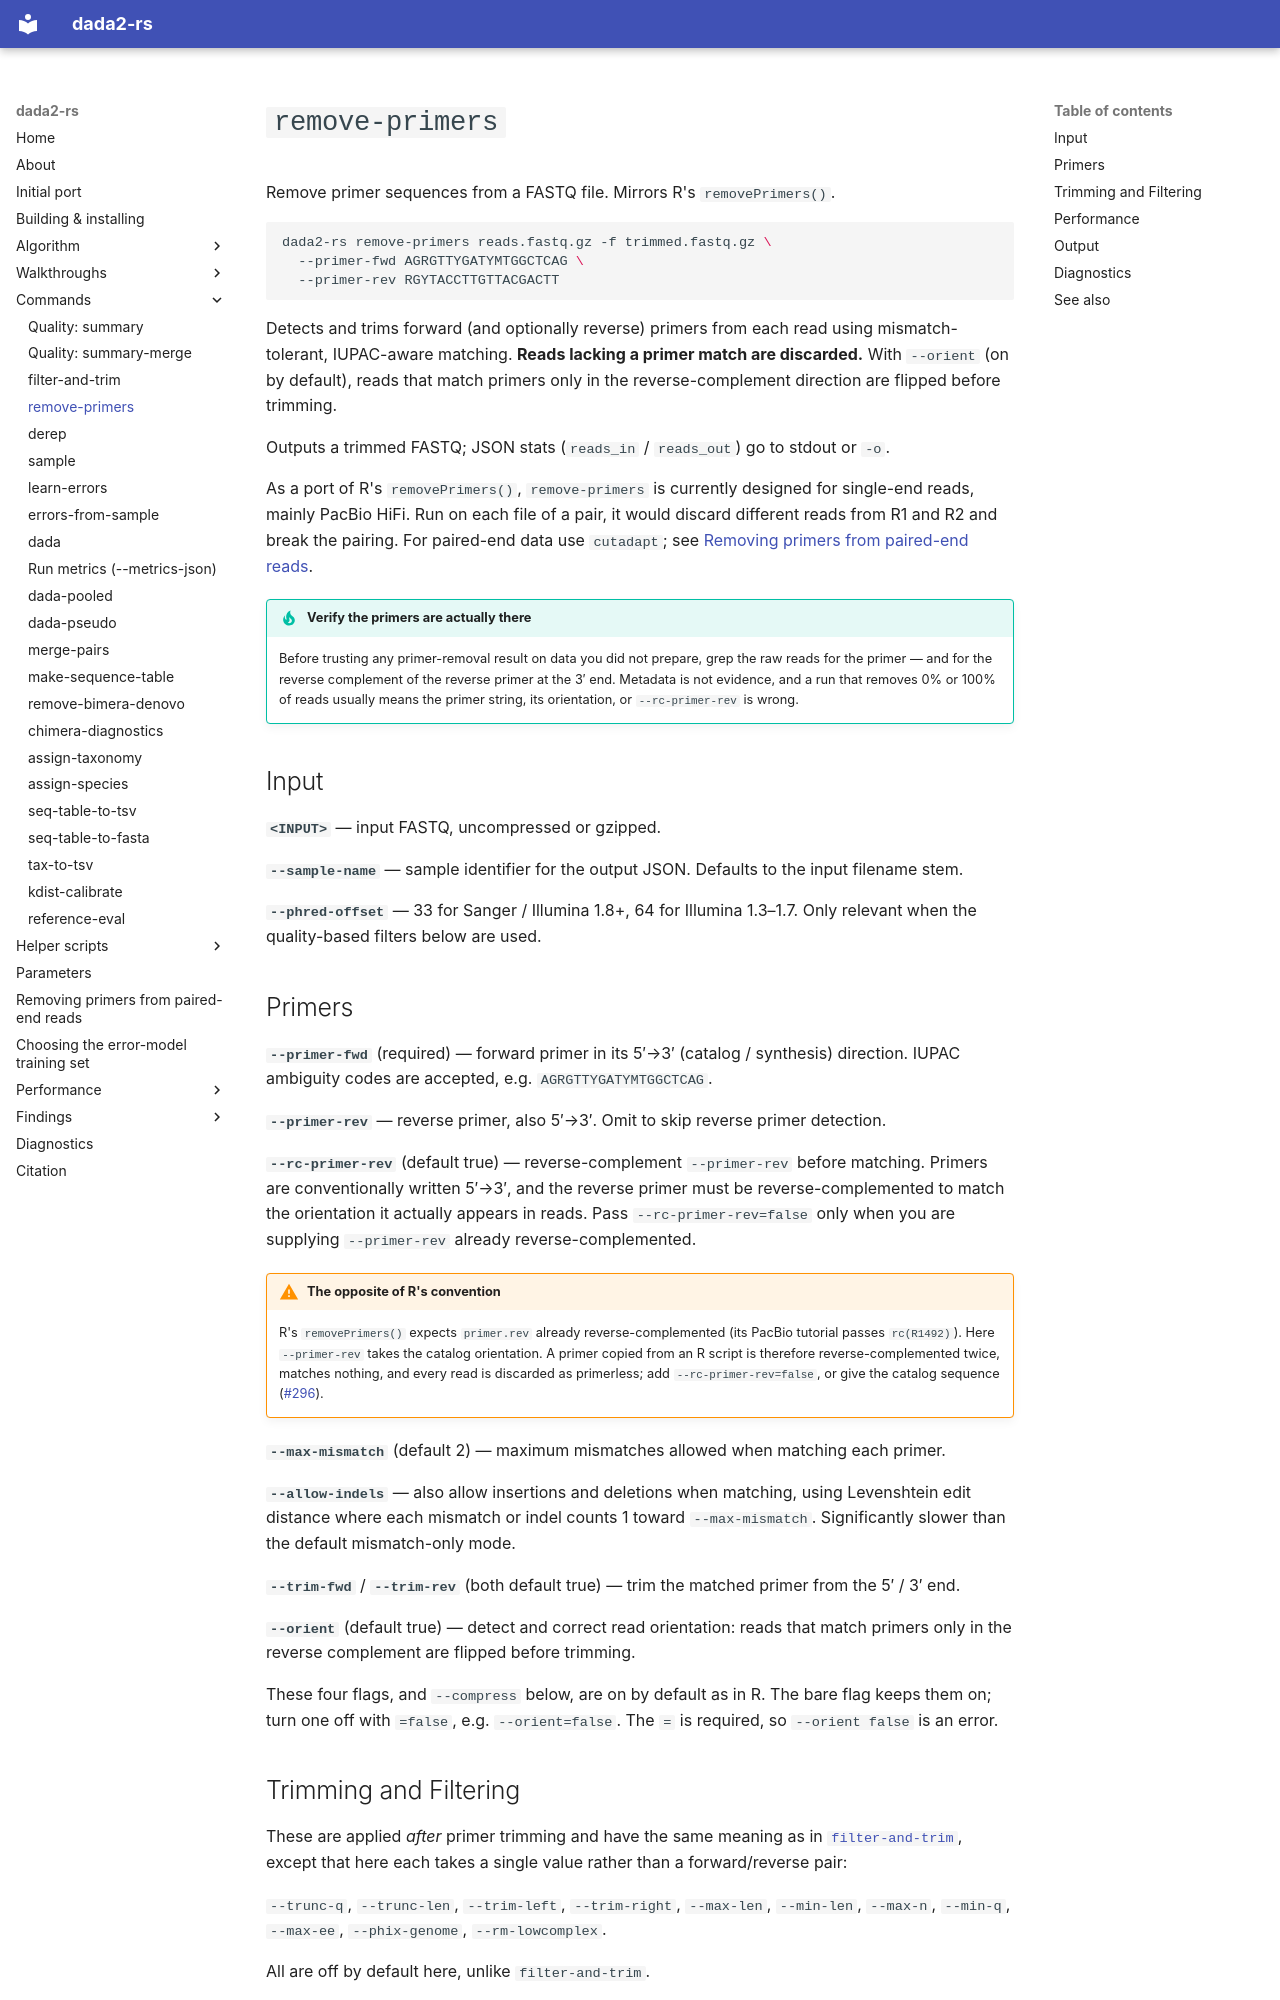

repository: HPCBio/dada2-rs · page: commands/remove-primers/index.html · generator: mkdocs

# `remove-primers`

Remove primer sequences from a FASTQ file. Mirrors R's `removePrimers()`.

```bash
dada2-rs remove-primers reads.fastq.gz -f trimmed.fastq.gz \
  --primer-fwd AGRGTTYGATYMTGGCTCAG \
  --primer-rev RGYTACCTTGTTACGACTT
```

Detects and trims forward (and optionally reverse) primers from each read using
mismatch-tolerant, IUPAC-aware matching. **Reads lacking a primer match are
discarded.** With `--orient` (on by default), reads that match primers only in
the reverse-complement direction are flipped before trimming.

Outputs a trimmed FASTQ; JSON stats (`reads_in` / `reads_out`) go to stdout or
`-o`.

As a port of R's `removePrimers()`, `remove-primers` is currently designed for
single-end reads, mainly PacBio HiFi. Run on each file of a pair, it would
discard different reads from R1 and R2 and break the pairing. For paired-end
data use `cutadapt`; see
[Removing primers from paired-end reads](../primer-removal.md).

!!! tip "Verify the primers are actually there"
    Before trusting any primer-removal result on data you did not prepare,
    grep the raw reads for the primer — and for the reverse complement of the
    reverse primer at the 3′ end. Metadata is not evidence, and a run that
    removes 0% or 100% of reads usually means the primer string, its
    orientation, or `--rc-primer-rev` is wrong.

## Input

**`<INPUT>`** — input FASTQ, uncompressed or gzipped.

**`--sample-name`** — sample identifier for the output JSON. Defaults to the
input filename stem.

**`--phred-offset`** — 33 for Sanger / Illumina 1.8+, 64 for Illumina 1.3–1.7.
Only relevant when the quality-based filters below are used.
